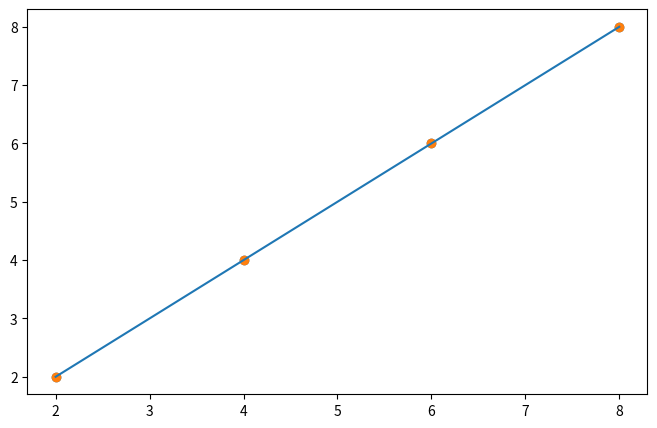

Recreate this plot in Python.
import numpy as np
import matplotlib.pyplot as plt

data = [[2,81],[4,93],[6,91],[8,97]]
x = [i[0] for i in data]
y = [i[0] for i in data]

plt.figure(figsize=(8,5))
plt.scatter(x,y)
plt.show()



x_data = np.array(x)
y_data = np.array(y)

a = 0
b = 0

lr = 0.03
epochs = 2001

for i in range(epochs):
    y_pred = a * x_data + b
    error = y_pred - y_data
    # cost = 2/m(시그마)(예측값 - 실제값)**2 미분
    a_diff = (2/len(x_data)) * sum(x_data*(error))
    b_diff = (2/len(x_data)) * sum(error)

    a = a - lr * a_diff
    b = b - lr * b_diff

    if i % 100 == 0:
        print(f'epoch = {i}, diff = {a}, bias = {b}')


y_pred = a * x_data + b
plt.scatter(x,y)
plt.plot([min(x_data),max(x_data)],[min(y_pred),max(y_pred)])
plt.show()